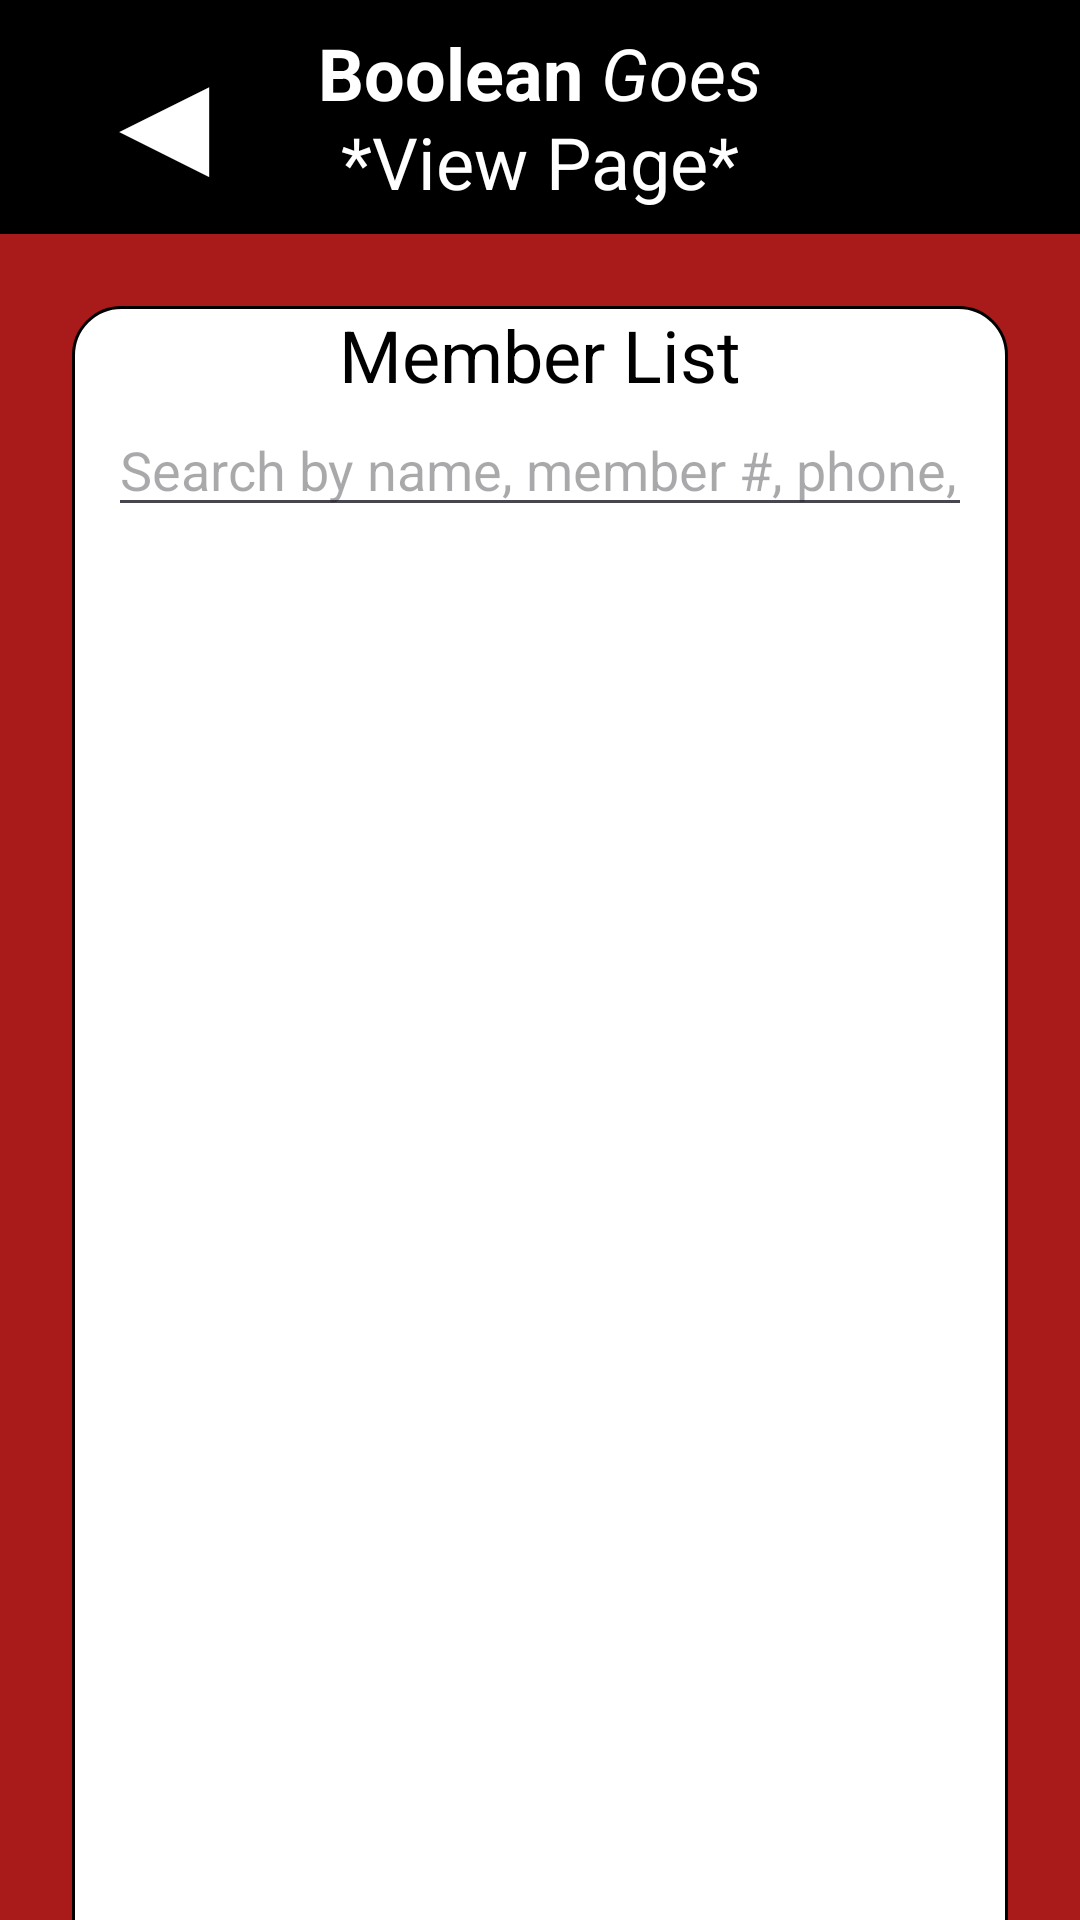

Layout XML and referenced resources for this Android screen:
<!-- AndroidManifest.xml: application theme Theme.BooleanGoes -->
<!-- res/layout/activity_view.xml -->
<?xml version="1.0" encoding="utf-8"?>
<androidx.constraintlayout.widget.ConstraintLayout xmlns:android="http://schemas.android.com/apk/res/android"
    xmlns:app="http://schemas.android.com/apk/res-auto"
    xmlns:tools="http://schemas.android.com/tools"
    android:id="@+id/main"
    android:layout_width="match_parent"
    android:layout_height="match_parent"
    android:background="#A91B1B"
    tools:context=".MainActivity">

    <FrameLayout
        android:id="@+id/topBar"
        android:layout_width="match_parent"
        android:layout_height="78dp"
        android:background="#000000"
        android:paddingStart="16dp"
        android:paddingEnd="16dp"
        app:layout_constraintTop_toTopOf="parent"
        app:layout_constraintStart_toStartOf="parent"
        app:layout_constraintEnd_toEndOf="parent">

        <LinearLayout
            android:id="@+id/logoBox"
            android:layout_width="wrap_content"
            android:layout_height="wrap_content"
            android:layout_gravity="top|center_horizontal"
            android:layout_marginTop="8dp"
            android:orientation="horizontal">

            <TextView
                android:layout_width="wrap_content"
                android:layout_height="wrap_content"
                android:text="Boolean "
                android:textColor="#FFFFFF"
                android:textSize="24sp"
                android:textStyle="bold" />

            <TextView
                android:layout_width="wrap_content"
                android:layout_height="wrap_content"
                android:text="Goes"
                android:textColor="#FFFFFF"
                android:textSize="24sp"
                android:textStyle="italic" />

        </LinearLayout>

        <LinearLayout
            android:id="@+id/pageTitleBox"
            android:layout_width="wrap_content"
            android:layout_height="wrap_content"
            android:layout_gravity="bottom|center_horizontal"
            android:layout_marginBottom="8dp"
            android:orientation="horizontal">
            
            <TextView
                android:layout_width="wrap_content"
                android:layout_height="wrap_content"
                android:text="*View Page*"
                android:textColor="#FFFFFF"
                android:textSize="24sp" />

        </LinearLayout>

        <ImageView
            android:id="@+id/logoImage"
            android:layout_width="80dp"
            android:layout_height="80dp"
            android:layout_gravity="end"
            android:layout_marginEnd="12dp"
            android:src="@drawable/shaker_logo"
            android:contentDescription="Logo" />

        
        <FrameLayout
            android:id="@+id/btnBack"
            android:layout_width="78dp"
            android:layout_height="78dp"
            android:layout_gravity="top|start"
            android:clickable="true"
            android:focusable="true" >

            <TextView
                android:id="@+id/arrow"
                android:layout_width="wrap_content"
                android:layout_height="wrap_content"
                android:layout_gravity="center"
                android:gravity="center"
                android:includeFontPadding="false"
                android:text="◀"
                android:textColor="#FFFFFF"
                android:textSize="50sp" />
        </FrameLayout>

    </FrameLayout>

    <LinearLayout
        android:id="@+id/viewCluster"
        android:layout_width="match_parent"
        android:layout_height="wrap_content"
        android:layout_marginTop="24dp"
        android:layout_marginHorizontal="24dp"
        android:orientation="vertical"
        android:background="@drawable/rounded_panel"

        app:layout_constraintTop_toBottomOf="@id/topBar"
        app:layout_constraintStart_toStartOf="parent"
        app:layout_constraintEnd_toEndOf="parent">>

        <TextView
            android:layout_width="wrap_content"
            android:layout_height="wrap_content"
            android:layout_gravity="center"
            android:text="Member List"
            android:textColor="#000000"
            android:textSize="24sp" />

        <EditText
            android:id="@+id/searchMemberFilter"
            android:layout_width="match_parent"
            android:layout_height="wrap_content"
            android:layout_marginHorizontal="12dp"
            android:hint="Search by name, member #, phone, email, DOB, or city"
            android:inputType="text" />

        <androidx.recyclerview.widget.RecyclerView
            android:id="@+id/memberRecyclerView"
            android:layout_width="match_parent"
            android:layout_height="500dp"
            android:layout_margin="12dp" />


    </LinearLayout>


</androidx.constraintlayout.widget.ConstraintLayout>
<!-- resources referenced by this layout -->
<resources>
  <!-- drawable rounded_panel (drawable) -->
  <?xml version="1.0" encoding="utf-8"?>
  <shape xmlns:android="http://schemas.android.com/apk/res/android">
  
      <solid android:color="@color/white"/>
  
      <corners android:radius="16dp"/>
  
      <stroke
          android:width="1dp"
          android:color="#000000"/>
  
  
  
  </shape>
  <style name="Theme.BooleanGoes" parent="Base.Theme.BooleanGoes" />
  <style name="Base.Theme.BooleanGoes" parent="Theme.Material3.DayNight.NoActionBar">
          
          
          <item name="android:windowFullscreen">false</item>
          <item name="android:statusBarColor">#000000</item>
          <item name="android:navigationBarColor">#000000</item>
      </style>
  <!-- not gathered from this repository: default colours our renderer supplied (Android Studio template values) -->
  <color name="white">#FFFFFFFF</color>
</resources>
